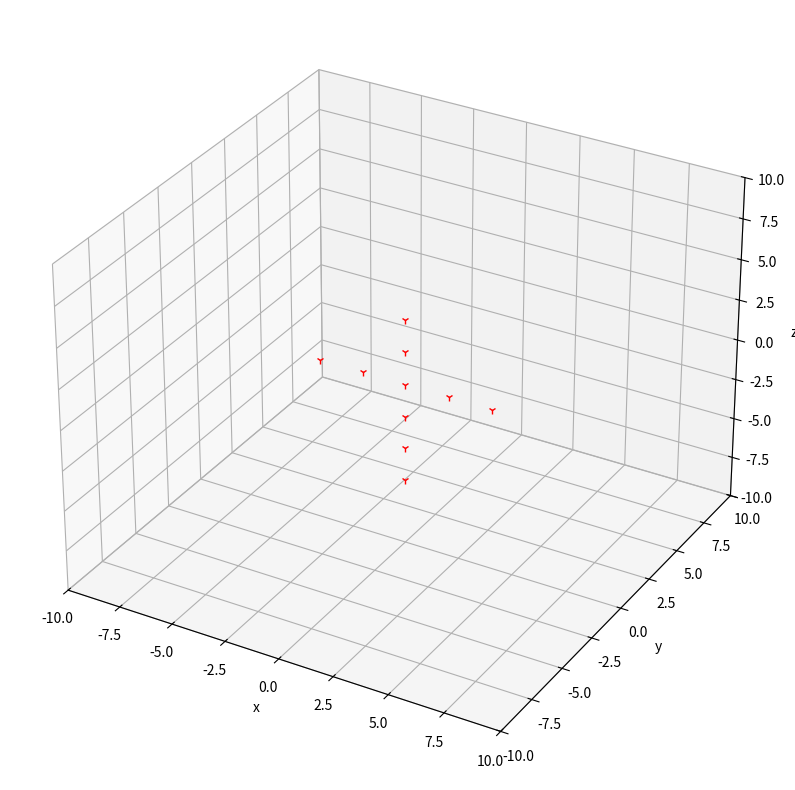
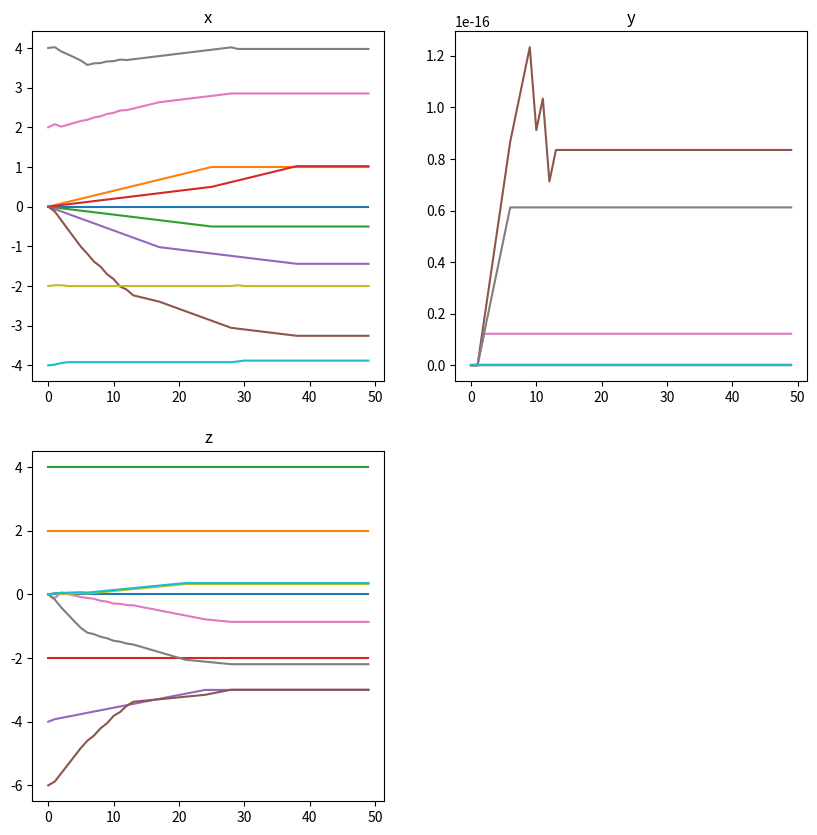

Write the Python code that produced these figures, in order.
# -*- coding: utf-8 -*-
"""
Created on Tue Feb 16 10:53:35 2021

[redacted]
"""

import numpy as np
import math
from scipy.optimize import linear_sum_assignment
import matplotlib.pyplot as plt
import matplotlib.animation as animation
#import mpl_toolkits.mplot3d as p3

'''
10个无人机的邻接矩阵，规范同论文一致,leader为首行首列
A = 
[0,0,0,0,0,0,0,0,0,0]
[1,0,0,0,0,0,0,0,0,0]
[1,1,0,0,0,0,0,0,0,0]
[0,1,1,0,0,0,0,0,0,0]
[0,0,1,1,0,0,0,0,0,0]
[0,0,0,1,1,0,0,0,0,0]
[0,0,0,0,1,1,0,0,0,0]
[0,0,0,0,0,1,1,0,0,0]
[0,0,0,0,0,0,1,1,0,0]
[0,0,0,0,0,0,0,1,1,0]

度矩阵,仅考虑入度，leader为首行首列
B = diag(0,1,2,2,2,2,2,2,2,2)

L = B - A
-L特征值为：
diag(2,2,2,2,2,2,2,2,1,0)
'''


#设置无人机数目
NUM = 10
#确定最小时间间隔,单位是秒
delta_t = 0.2
#确定循环次数times
circul_times = 50

#预设几个坐标
#浮点型
#cross = [[0.0,0.0,0.0],[0.0,0.0,2.0],[0.0,0.0,4.0],[0.0,0.0,-2.0],[0.0,0.0,-4.0],[0.0,0.0,-6.0],[2.0,0.0,0.0],[4.0,0.0,0.0],[-2.0,0.0,0.0],[-4.0,0.0,0.0]]
#triangle = [[0,0,0],[2,0,0],[-2,0,0],[1,0,2],[-1,0,2],[0,0,4],[1,0,-2],[3,0,-2],[-1,0,-2],[-3,0,-2]]
#dodecahedron = [[0.0,0.0,0.0],[1.0,1.0,-2.0],[1.0,-1.0,-2.0],[-1.0,1.0,-2.0],[-1.0,-1.0,-2.0],[1.0,1.0,-4.0],[1.0,-1.0,-4.0],[-1.0,1.0,-4.0],[-1.0,-1.0,-4.0],[0.0,0.0,-6.0]]

#整型
cross = [[0,0,0],[0,0,2],[0,0,4],[0,0,-2],[0,0,-4],[0,0,-6],[2,0,0],[4,0,0],[-2,0,0],[-4,0,0]]
triangle = [[0,0,0],[2,0,0],[-2,0,0],[1,0,2],[-1,0,2],[0,0,4],[1,0,-2],[3,0,-2],[-1,0,-2],[-3,0,-2]]
dodecahedron = [[0,0,0],[1,1,-2],[1,-1,-2],[-1,1,-2],[-1,-1,-2],[1,1,-4],[1,-1,-4],[-1,1,-4],[-1,-1,-4],[0,0,-6]]

#确定各无人机初始位置
initial_shape = cross
#确定一个目标队形
shape = triangle

'''
x_list = []
y_list = []
z_list = []
while True:
    x_list.append([])
    y_list.append([])
    z_list.append([])
    for i in range(NUM):
        x_list[0].append(initial_shape[i][0])
        y_list[0].append(initial_shape[i][1])
        z_list[0].append(initial_shape[i][2])
    break
'''
x_list = np.ndarray([circul_times, NUM])
y_list = np.ndarray([circul_times, NUM])
z_list = np.ndarray([circul_times, NUM])
for i in range(NUM):
    x_list[0][i] = initial_shape[i][0]
    y_list[0][i] = initial_shape[i][1]
    z_list[0][i] = initial_shape[i][2]

class Leader():
    '''
    初始化无人机的坐标[x,y,z];速度vec;航迹方位角rad
    '''
    def __init__(self, x, y, z, vec, rad):
        self.x = x
        self.y = y
        self.z = z
        self.aim_pot = []
        if np.shape(rad) != (3,):
            print('rad input error')
        self.vec = vec
        self.rad = rad
        
    def confirm_aim(self, aim):
        '''
        确定目标
        '''
        self.aim_pot = aim
        return self.aim_pot
    
    def move(self):
        '''
        让无人机朝指定方向移动
        '''
        self.x = self.x + math.cos(self.rad[0]) * self.vec
        self.y = self.y + math.cos(self.rad[1]) * self.vec
        self.z = self.z + math.cos(self.rad[2]) * self.vec
    
    def distance_calculate(self, aim):
        '''
        计算该无人机与目标之间的距离,返回一个浮点数
        '''
        delta_x = aim[0] - self.x
        delta_y = aim[1] - self.y
        delta_z = aim[2] - self.z
        distance = (delta_x**2 + delta_y**2 + delta_z**2)**0.5
        return distance
    
    def angel_calculate(self, aim):
        '''
        计算该无人机与目标之间的夹角
        '''
        distance = self.distance_calculate(aim)
        if distance > 0:
            theta_x = math.acos((aim[0] - self.x) / distance)
            theta_y = math.acos((aim[1] - self.y) / distance)
            theta_z = math.acos((aim[2] - self.z) / distance)
            theta = [theta_x, theta_y, theta_z]
        else:
            theta = [0, 0, 0]
        return theta


follower = [Leader(x_list[0][i], y_list[0][i], z_list[0][i],0,[0,0,0]) for i in range(NUM)]


#确定邻接矩阵
adjacent_matrix = np.zeros([NUM,NUM])
for i in range(NUM):
    for j in range(NUM):
        if j == i - 1 or j == i - 2:
            adjacent_matrix[i][j] = 1
#生成各无人机与目标点之间距离的cost矩阵
cost = np.zeros([NUM, NUM])
for i in range(NUM):
    for j in range(NUM):
        cost[i][j] = follower[i].distance_calculate(shape[j])
#匈牙利算法确定各无人机目标的最优解,并以此确定各无人机目标坐标
row_ind, col_ind = linear_sum_assignment(cost)
for i in range(NUM):
    follower[i].confirm_aim(shape[col_ind[i]])


#为了方便简化表示邻接矩阵
omega = adjacent_matrix
#初始化度矩阵
degree_matrix = np.diag([2,2,2,2,2,2,2,2,1,0])
#初始化各无人机方向角cos值
cos_rad = [np.zeros(3)] * NUM
#确定论文中参数gamma的值
gamma = 1.6
#确定laplace矩阵
lapalce = degree_matrix - omega
#预先计算论文式(6)中的两项张量积
I_m = np.array([[1],[1],[1]])
first_item = np.kron(-lapalce, I_m)
second_item = np.kron(lapalce, I_m)
#论文中c矩阵
c_matrix = np.array([])

location = np.array(initial_shape)
aim_location = np.array(shape)
miu = np.array(shape)

for i in range(NUM):
    aim_location[i] = follower[i].aim_pot
    location[i][0] = follower[i].x
    location[i][1] = follower[i].y
    location[i][2] = follower[i].z
    miu[i] = [follower[i].vec * math.cos(follower[i].rad[0]), follower[i].vec * math.cos(follower[i].rad[1]), follower[i].vec * math.cos(follower[i].rad[2])]


k = 1
while k < circul_times:
    c_matrix = np.dot(first_item, (location - aim_location)) - gamma * np.dot(second_item, miu)
    for i in range(NUM):
        follower[i].rad = follower[i].angel_calculate(aim_location[i])
        follower[i].x = follower[i].x + follower[i].vec * math.cos(follower[i].rad[0]) * delta_t + 0.5 * c_matrix[3 * i][0] * delta_t**2
        follower[i].y = follower[i].y + follower[i].vec * math.cos(follower[i].rad[1]) * delta_t + 0.5 * c_matrix[3 * i][1] * delta_t**2
        follower[i].z = follower[i].z + follower[i].vec * math.cos(follower[i].rad[2]) * delta_t + 0.5 * c_matrix[3 * i][2] * delta_t**2
        x_list[k][i] = follower[i].x
        y_list[k][i] = follower[i].y
        z_list[k][i] = follower[i].z
        location[i][0] = follower[i].x
        location[i][1] = follower[i].y
        location[i][2] = follower[i].z
        miu[i] = [follower[i].vec * math.cos(follower[i].rad[0]) + c_matrix[3 * i][0] * delta_t, follower[i].vec * math.cos(follower[i].rad[1]) + c_matrix[3 * i][1] * delta_t, follower[i].vec * math.cos(follower[i].rad[2]) + c_matrix[3 * i][2] * delta_t]
        follower[i].vec = ((miu[i][0])**2 + (miu[i][1])**2 + (miu[i][2])**2)**0.5
    k = k + 1

fig  = plt.figure(figsize=(10,10))
ax = fig.add_subplot(1,1,1,projection='3d')
point, = ax.plot(x_list[0][:],y_list[0][:],z_list[0][:],'r.', marker = '1')
ax.set_xlim3d([-10,10])
ax.set_xlabel('x')
ax.set_ylim3d([-10,10])
ax.set_ylabel('y')
ax.set_zlim3d([-10,10])
ax.set_zlabel('z')

def animate(i):
    point.set_xdata(x_list[i][:])
    point.set_ydata(y_list[i][:])
    point.set_3d_properties(z_list[i][:])

ani = animation.FuncAnimation(fig=fig, func=animate, frames=k, interval=1, repeat=False, blit=False)


fig2 = plt.figure(figsize = (10,10))
#绘制表示x,y,z坐标的三个子图
ax2 = fig2.add_subplot(2,2,1)
ax3 = fig2.add_subplot(2,2,2)
ax4 = fig2.add_subplot(2,2,3)
#绘图
ax2.plot(x_list[:][:])
ax3.plot(y_list[:][:])
ax4.plot(z_list[:][:])
#给子图加标题
ax2.title.set_text("x")
ax3.title.set_text("y")
ax4.title.set_text("z")


plt.show()
